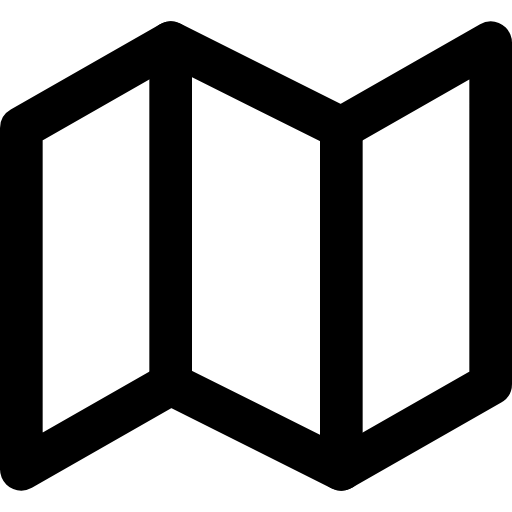
t = 0.00 s
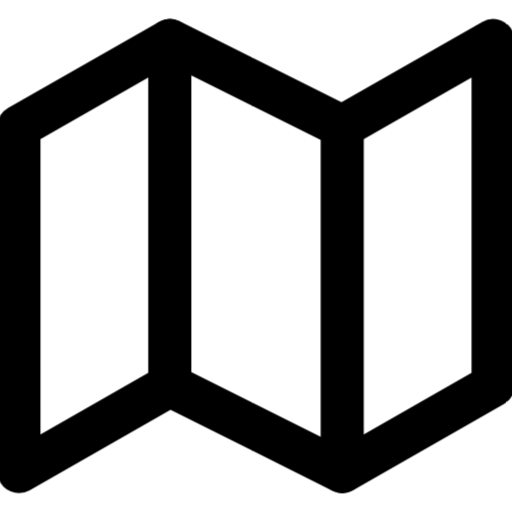
t = 0.25 s
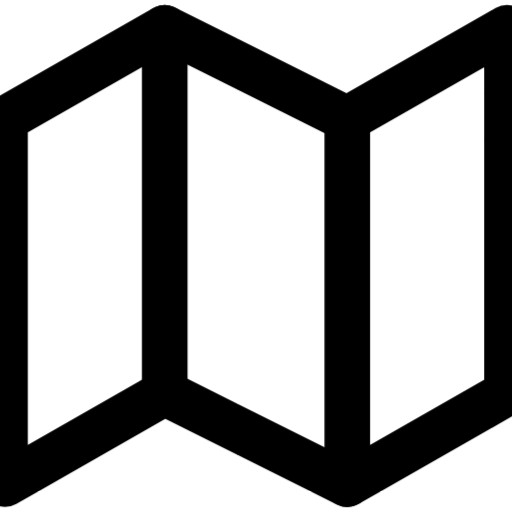
t = 0.75 s
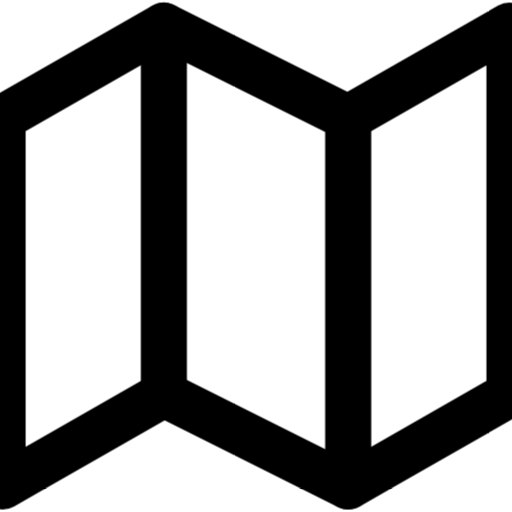
t = 1.00 s
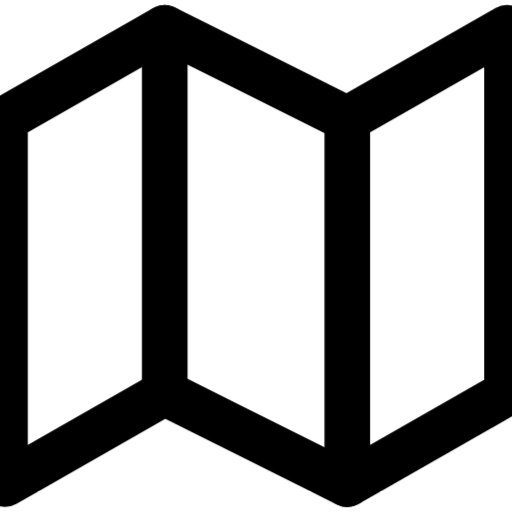
t = 1.25 s
t = 1.75 s: frame unchanged from t = 0.25 s, image omitted

The animated SVG that drew these frames (rendered in a browser with its animation timeline set to each time). Animation: 1 CSS @keyframes rule; one cycle of 2.00 s, repeats indefinitely.

<svg xmlns="http://www.w3.org/2000/svg" viewBox="0 0 24 24" fill="none" stroke="currentColor" stroke-width="2" stroke-linecap="round" stroke-linejoin="round" id="pulse-map">
<style>
  @keyframes pulse-map {
    0%, 100% { transform: scale(1); }
    50% { transform: scale(1.08); }
  }
  #pulse-map {
    animation: pulse-map 2s ease-in-out infinite;
    transform-origin: center center;
    transform-box: fill-box;
  }
</style><polygon points="1 6 1 22 8 18 16 22 23 18 23 2 16 6 8 2 1 6"/><line x1="8" y1="2" x2="8" y2="18"/><line x1="16" y1="6" x2="16" y2="22"/></svg>
